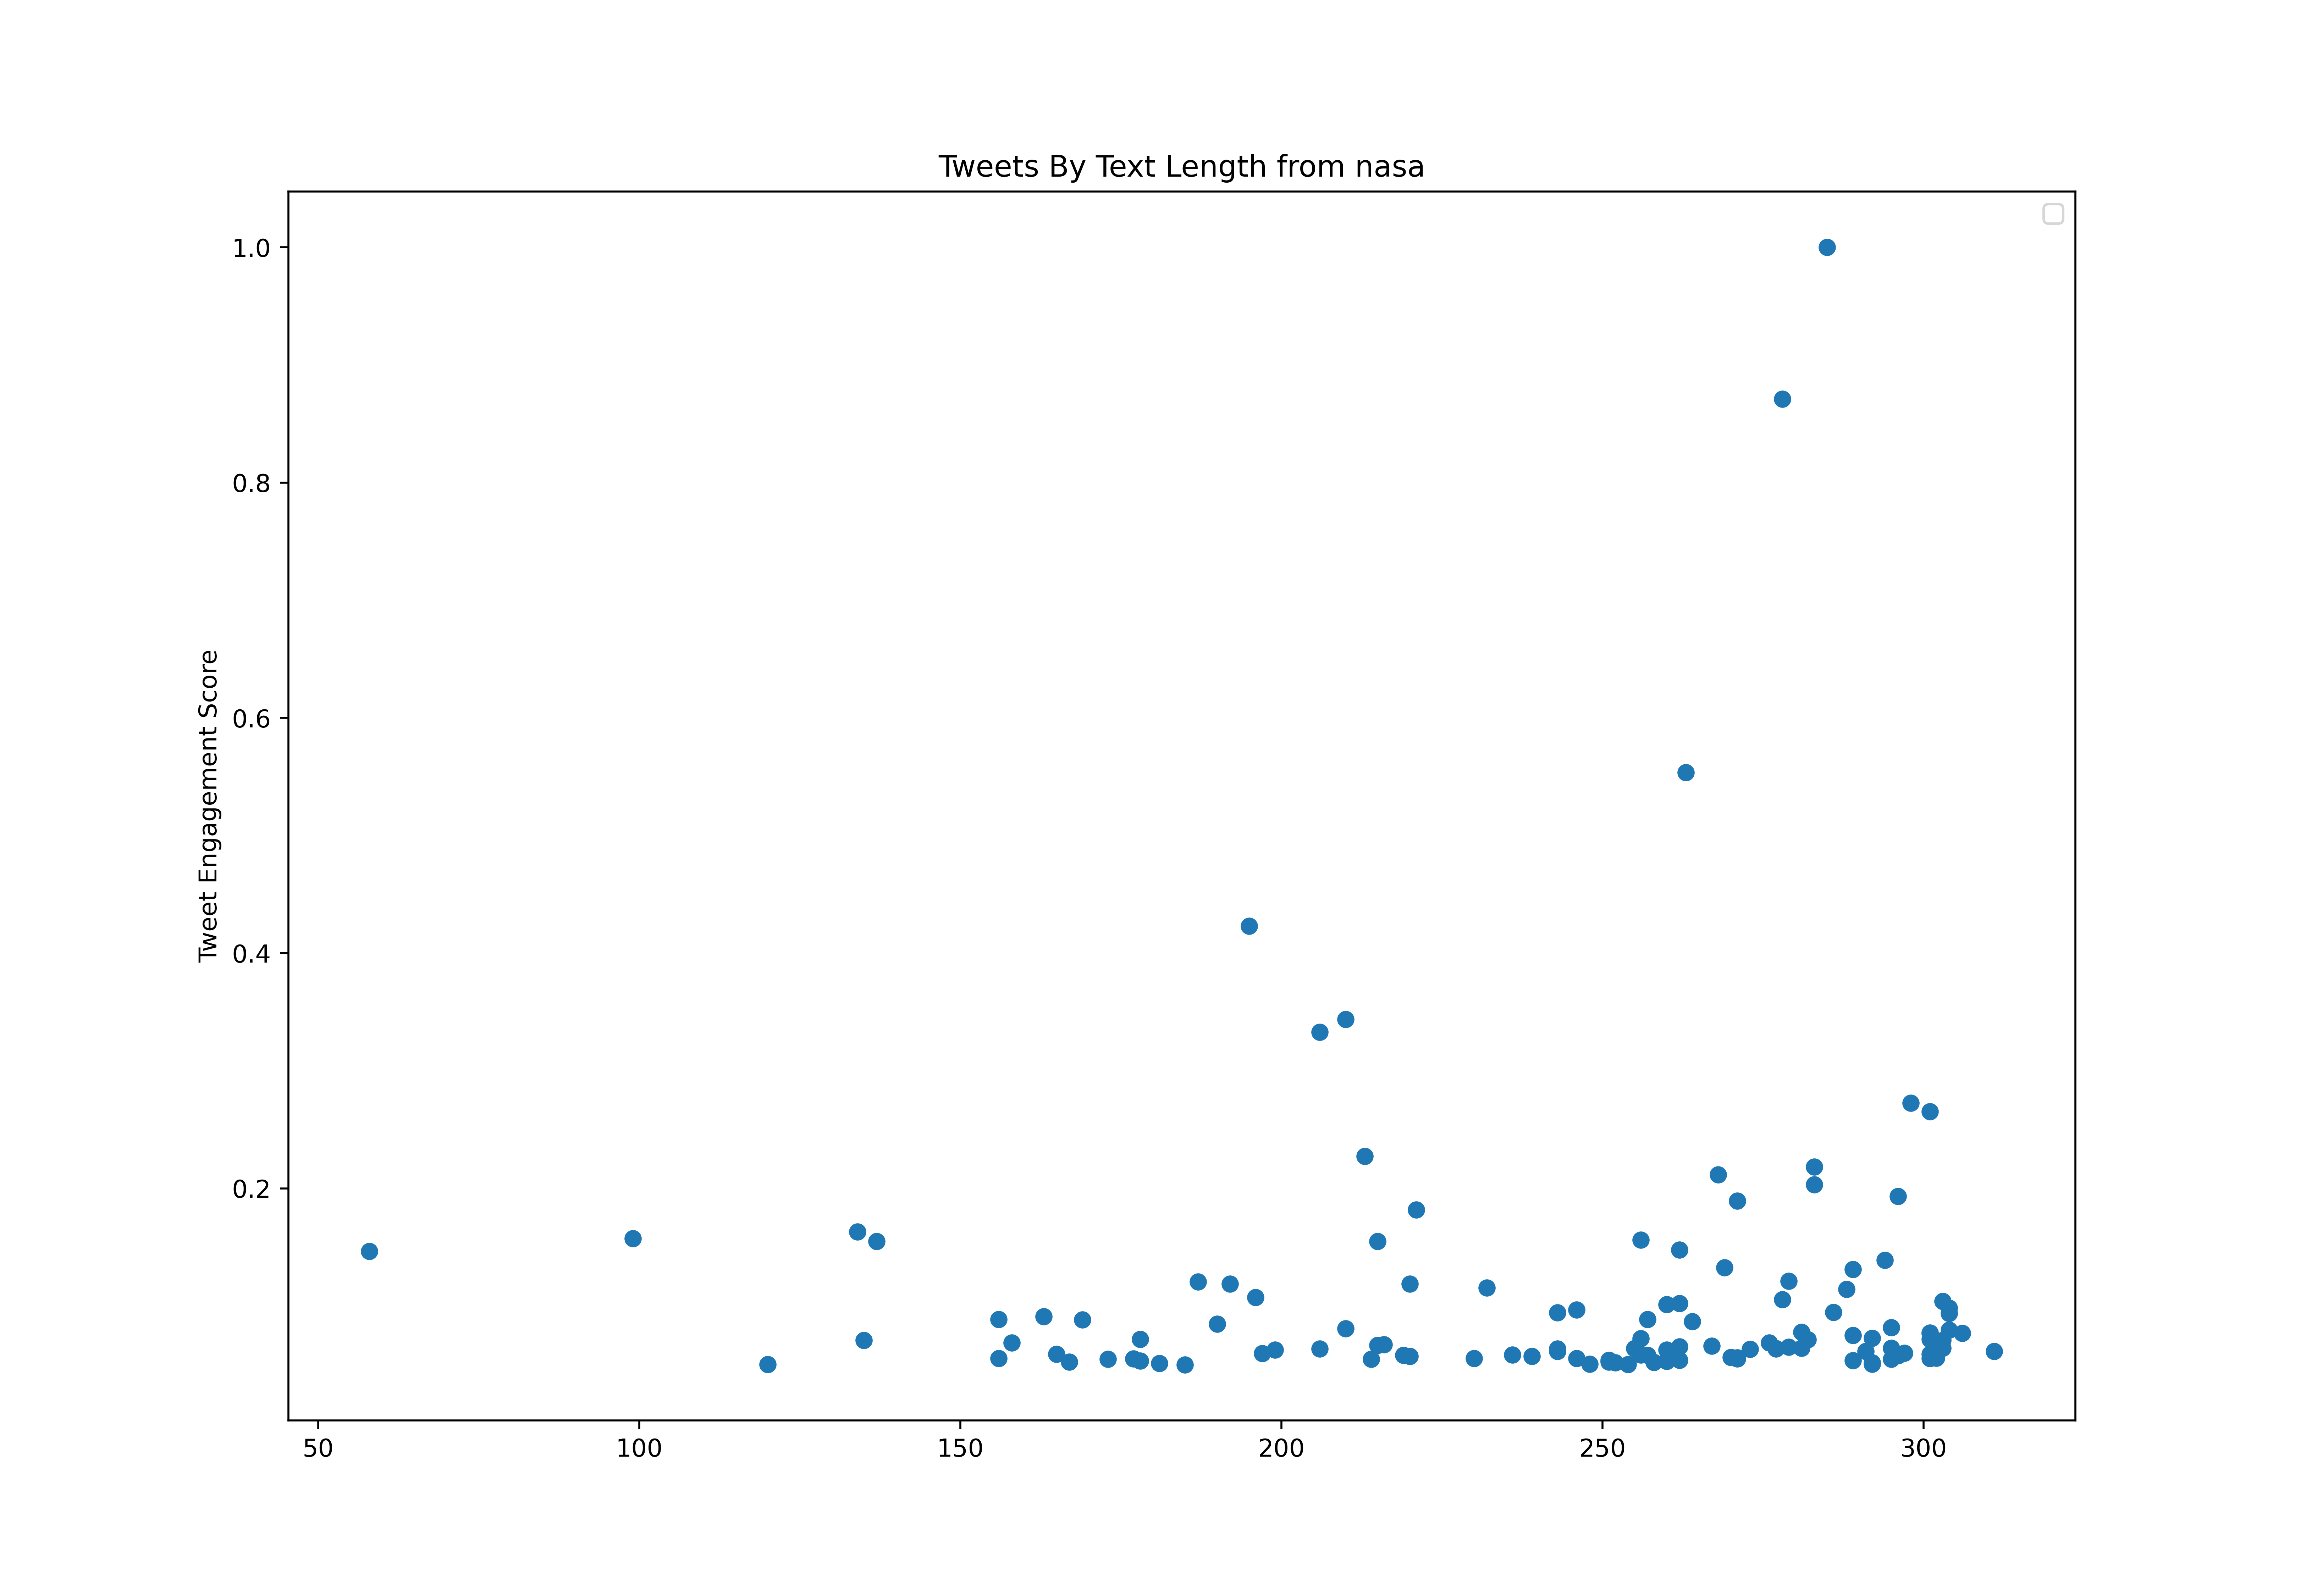

The data file committed next to this chart (first rows):
id, created_at, score, text_length
1454887484467433472, 2021-10-31T19:06:21.000Z, 103324, 174
1455192894147600392, 2021-11-01T15:19:56.000Z, 159451, 312
1455223647304658952, 2021-11-01T17:22:08.000Z, 376264, 280
1455268623841386503, 2021-11-01T20:20:52.000Z, 334231, 180
1455271179116285956, 2021-11-01T20:31:01.000Z, 107857, 190
1455278707153702915, 2021-11-01T21:00:56.000Z, 181566, 261
1455545489269592068, 2021-11-02T14:41:02.000Z, 207116, 264
1455551044230991873, 2021-11-02T15:03:06.000Z, 210467, 210
1455619223091298309, 2021-11-02T19:34:01.000Z, 265303, 282
1455661376626692099, 2021-11-02T22:21:31.000Z, 365193, 265
1455672828334837762, 2021-11-02T23:07:02.000Z, 129121, 300
1455687674963103750, 2021-11-03T00:06:01.000Z, 1280057, 260
1455695509348302854, 2021-11-03T00:37:09.000Z, 222335, 254
1455936516740599814, 2021-11-03T16:34:50.000Z, 140330, 302
1455987370499661838, 2021-11-03T19:56:54.000Z, 373984, 303
1456014799922421762, 2021-11-03T21:45:54.000Z, 135907, 302
1456026934467497993, 2021-11-03T22:34:07.000Z, 322803, 260
1456298467425406981, 2021-11-04T16:33:06.000Z, 262171, 285
1456305388404584451, 2021-11-04T17:00:36.000Z, 218215, 216
1456339039947313157, 2021-11-04T19:14:19.000Z, 236594, 303
1456361093190856705, 2021-11-04T20:41:57.000Z, 297528, 297
1456371175668465670, 2021-11-04T21:22:01.000Z, 327638, 283
1456409324524298254, 2021-11-04T23:53:36.000Z, 2390937, 271
1456626811992002568, 2021-11-05T14:17:49.000Z, 296649, 234
1456660216188125193, 2021-11-05T16:30:33.000Z, 348270, 195
1456672448112480257, 2021-11-05T17:19:09.000Z, 198846, 126
1456681725975842824, 2021-11-05T17:56:01.000Z, 148297, 287
1456700454893670406, 2021-11-05T19:10:27.000Z, 983408, 281
1456722376536772609, 2021-11-05T20:37:33.000Z, 264753, 290
1456731040077291521, 2021-11-05T21:11:59.000Z, 185632, 149
1456780570575392768, 2021-11-06T00:28:48.000Z, 256896, 254
1456794379151192068, 2021-11-06T01:23:40.000Z, 738792, 256
1456978625471791114, 2021-11-06T13:35:48.000Z, 182665, 210
1456990258139045896, 2021-11-06T14:22:01.000Z, 327583, 214
1457058466351230979, 2021-11-06T18:53:03.000Z, 164203, 244
1457098883327217670, 2021-11-06T21:33:40.000Z, 561731, 226
1457115642784591882, 2021-11-06T22:40:15.000Z, 472061, 307
1457151502154412037, 2021-11-07T01:02:45.000Z, 273352, 245
1457312428744757251, 2021-11-07T11:42:13.000Z, 421347, 298
1457377304548610060, 2021-11-07T16:00:00.000Z, 759012, 297
1457402197000560641, 2021-11-07T17:38:55.000Z, 250522, 302
1457402205309440005, 2021-11-07T17:38:57.000Z, 156072, 152
1457523676174295044, 2021-11-08T01:41:38.000Z, 279781, 296
1457721207722237956, 2021-11-08T14:46:33.000Z, 307693, 302
1457751413862318081, 2021-11-08T16:46:35.000Z, 543462, 197
1457760409855963141, 2021-11-08T17:22:20.000Z, 216951, 303
1457781423692136449, 2021-11-08T18:45:50.000Z, 338929, 277
1457788241197682691, 2021-11-08T19:12:55.000Z, 647061, 181
1457795352082460672, 2021-11-08T19:41:11.000Z, 2872311, 213
1457807837359398920, 2021-11-08T20:30:47.000Z, 485056, 179
1457822265853231112, 2021-11-08T21:28:07.000Z, 315138, 294
1457826791746424836, 2021-11-08T21:46:06.000Z, 91594, 300
1457842648732086279, 2021-11-08T22:49:07.000Z, 152225, 242
1457855592412979205, 2021-11-08T23:40:33.000Z, 196127, 280
1457894983462162437, 2021-11-09T02:17:05.000Z, 373105, 228
1457902600247029770, 2021-11-09T02:47:21.000Z, 164423, 236
1457905729831047172, 2021-11-09T02:59:47.000Z, 147253, 232
1457910355884183558, 2021-11-09T03:18:10.000Z, 130165, 229
1457910514898685952, 2021-11-09T03:18:48.000Z, 149203, 199
1457913218479837186, 2021-11-09T03:29:32.000Z, 557611, 146
... 583 more rows
